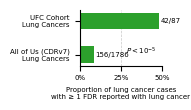

Recreate this plot in Python. (Note: this script raises an exception after producing the figure.)
import matplotlib.pyplot as plt
import numpy as np
from scipy.stats import chi2_contingency

# -----------------------------
# Data
# -----------------------------
# AoU
aou_total = 1786
aou_fdr = 156
aou_no = aou_total - aou_fdr

# Our cohort
cohort_total = 87
cohort_fdr = 42
cohort_no = cohort_total - cohort_fdr

# -----------------------------
# Chi-square test
# -----------------------------
table = np.array([[aou_fdr, aou_no],
                  [cohort_fdr, cohort_no]])
chi2, p_value, dof, expected = chi2_contingency(table)

# -----------------------------
# Plot
# -----------------------------
labels = ["All of Us (CDRv7)\nLung Cancers", "UFC Cohort\nLung Cancers"]
values = [aou_fdr / aou_total, cohort_fdr / cohort_total]

plt.rcParams["font.family"] = "Arial"  # Arial substitute

fig, ax = plt.subplots(figsize=(2, 1.2))  # Width 2", height 1"

# Horizontal bar plot
bars = ax.barh(labels, values, color="#2CA02C", height=0.5)

# Annotate counts inside bars
for bar, count, total in zip(bars, [aou_fdr, cohort_fdr], [aou_total, cohort_total]):
    width = bar.get_width()
    ax.text(width + 0.01, bar.get_y() + bar.get_height()/2,
            f"{count}/{total}", va='center', fontsize=5)

# Remove top and right spines
ax.spines['top'].set_visible(False)
ax.spines['right'].set_visible(False)

# Add gridlines for x-axis
ax.xaxis.grid(True, linestyle='--', linewidth=0.5, alpha=0.7)
ax.set_axisbelow(True)

# Limit axes
# Set x-axis limits
ax.set_xlim(0, 0.5)

# Set x-axis ticks
ax.set_xticks([0,0.25, 0.5])

# Optional: format tick labels as percentages
ax.set_xticklabels([f"{x*100:.0f}%" for x in [0,0.25, 0.5]], fontsize=5)
ax.set_xlabel("Proportion of lung cancer cases\nwith ≥ 1 FDR reported with lung cancer", fontsize=5)
ax.tick_params(axis='both', labelsize=5)

ax.text(0.75, 0.15, r"$P < 10^{-5}$", ha='center', va='bottom', transform=ax.transAxes, fontsize=5)

plt.tight_layout()
plt.savefig("/Users/noah/Desktop/ufc_repository/experimental/lungfig_improved.pdf", bbox_inches='tight',pad_inches=0, dpi=300)
